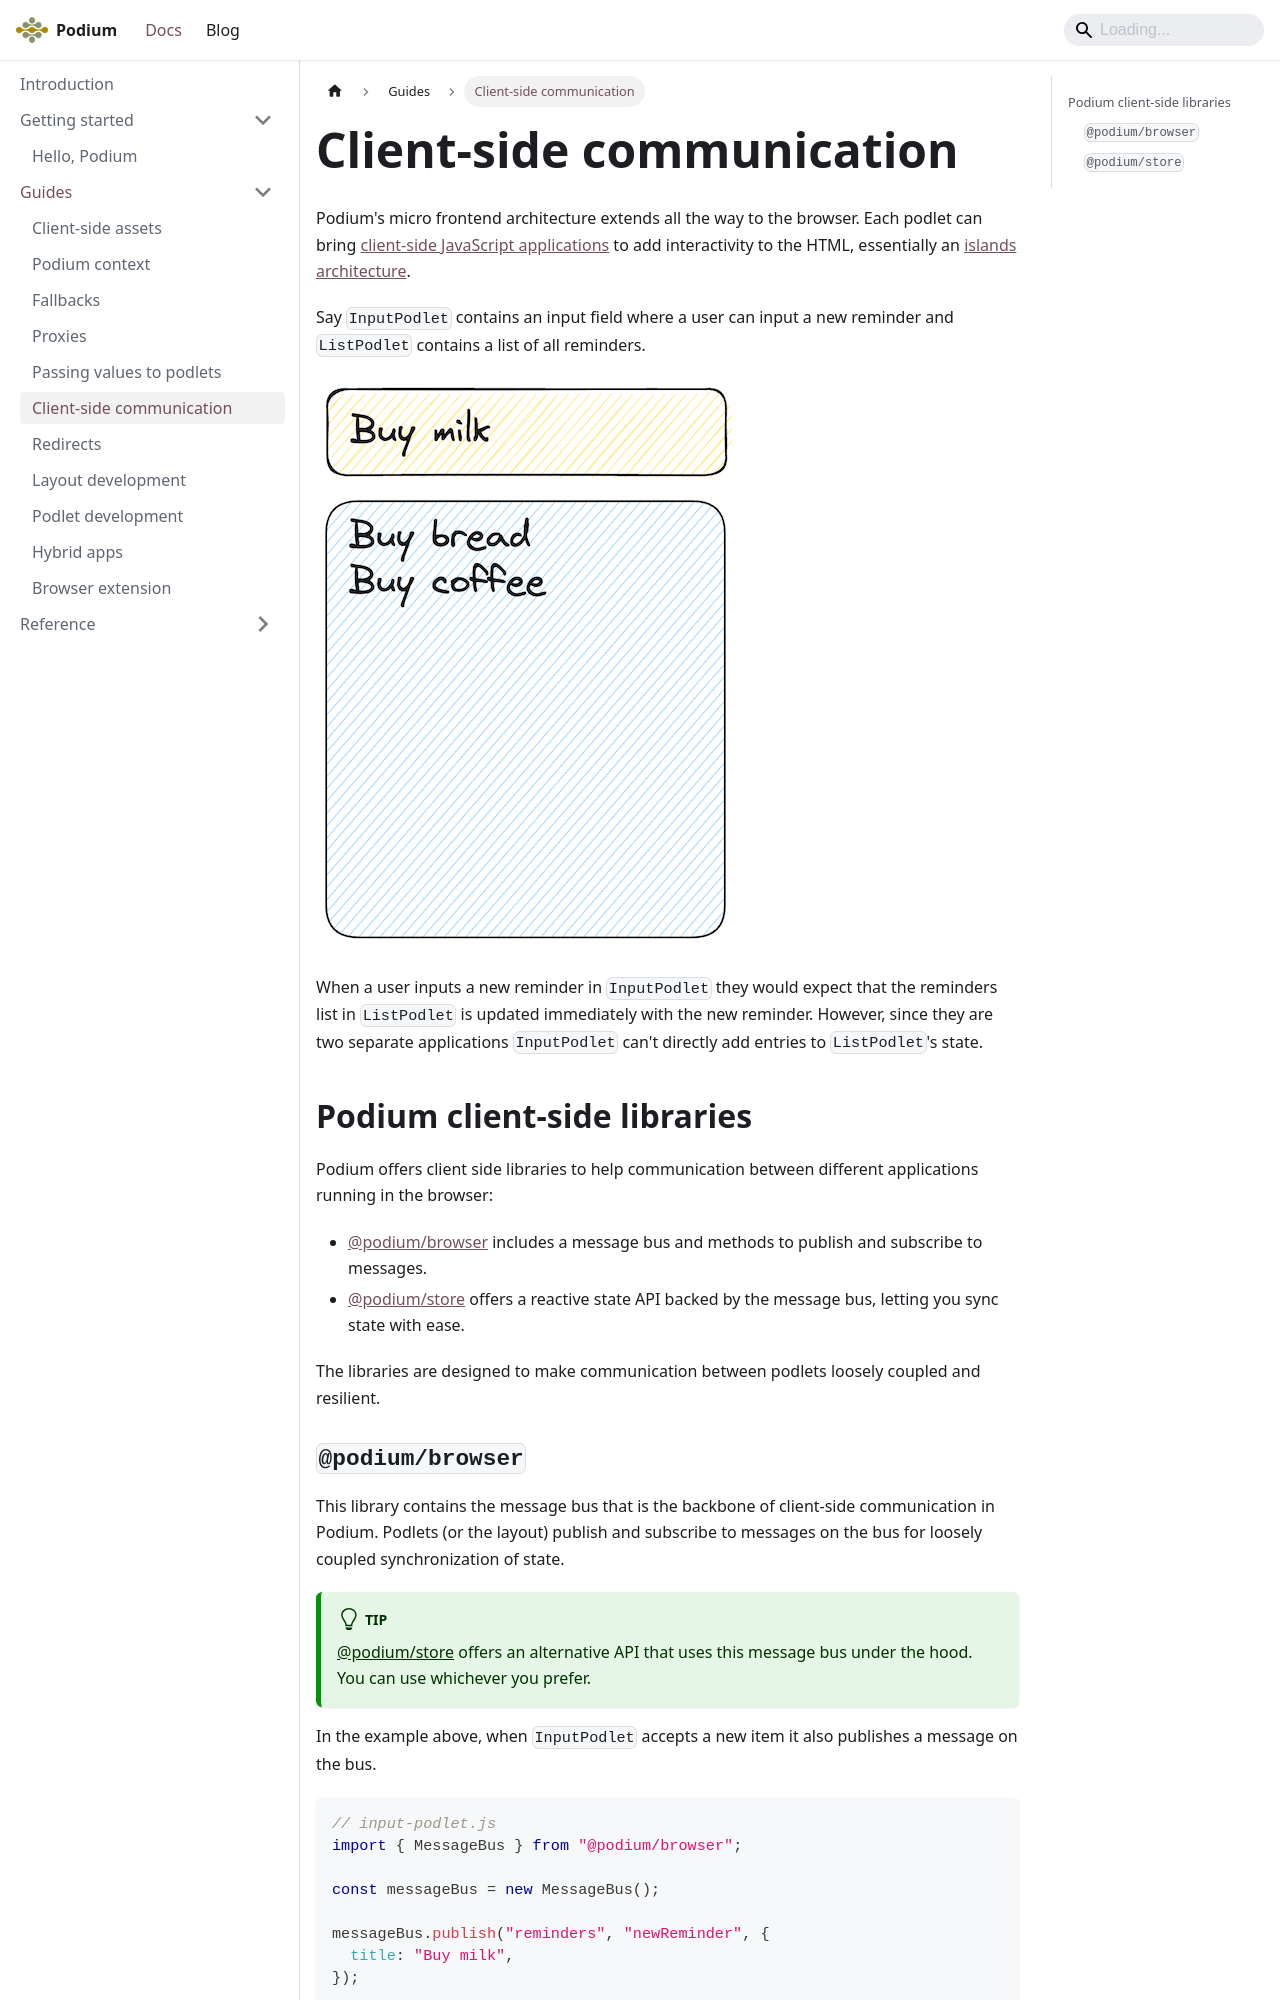

repository: podium-lib/podium-lib.github.io · page: docs/guides/client-side-communication/index.html · generator: docusaurus

---
title: Client-side communication
---

Podium's micro frontend architecture extends all the way to the browser. Each podlet can bring [client-side JavaScript applications](/docs/guides/assets) to add interactivity to the HTML, essentially an [islands architecture](https://jasonformat.com/islands-architecture/).

Say `InputPodlet` contains an input field where a user can input a new reminder and `ListPodlet` contains a list of all reminders.

![Two boxes stacked vertically where the first represents an input field, and the second a list of reminders](/img/client-side-messaging.png)

When a user inputs a new reminder in `InputPodlet` they would expect that the reminders list in `ListPodlet` is updated immediately with the new reminder. However, since they are two separate applications `InputPodlet` can't directly add entries to `ListPodlet`'s state.

## Podium client-side libraries

Podium offers client side libraries to help communication between different applications running in the browser:

- [@podium/browser](#podiumbrowser) includes a message bus and methods to publish and subscribe to messages.
- [@podium/store](#podiumstore) offers a reactive state API backed by the message bus, letting you sync state with ease.

The libraries are designed to make communication between podlets loosely coupled and resilient.
